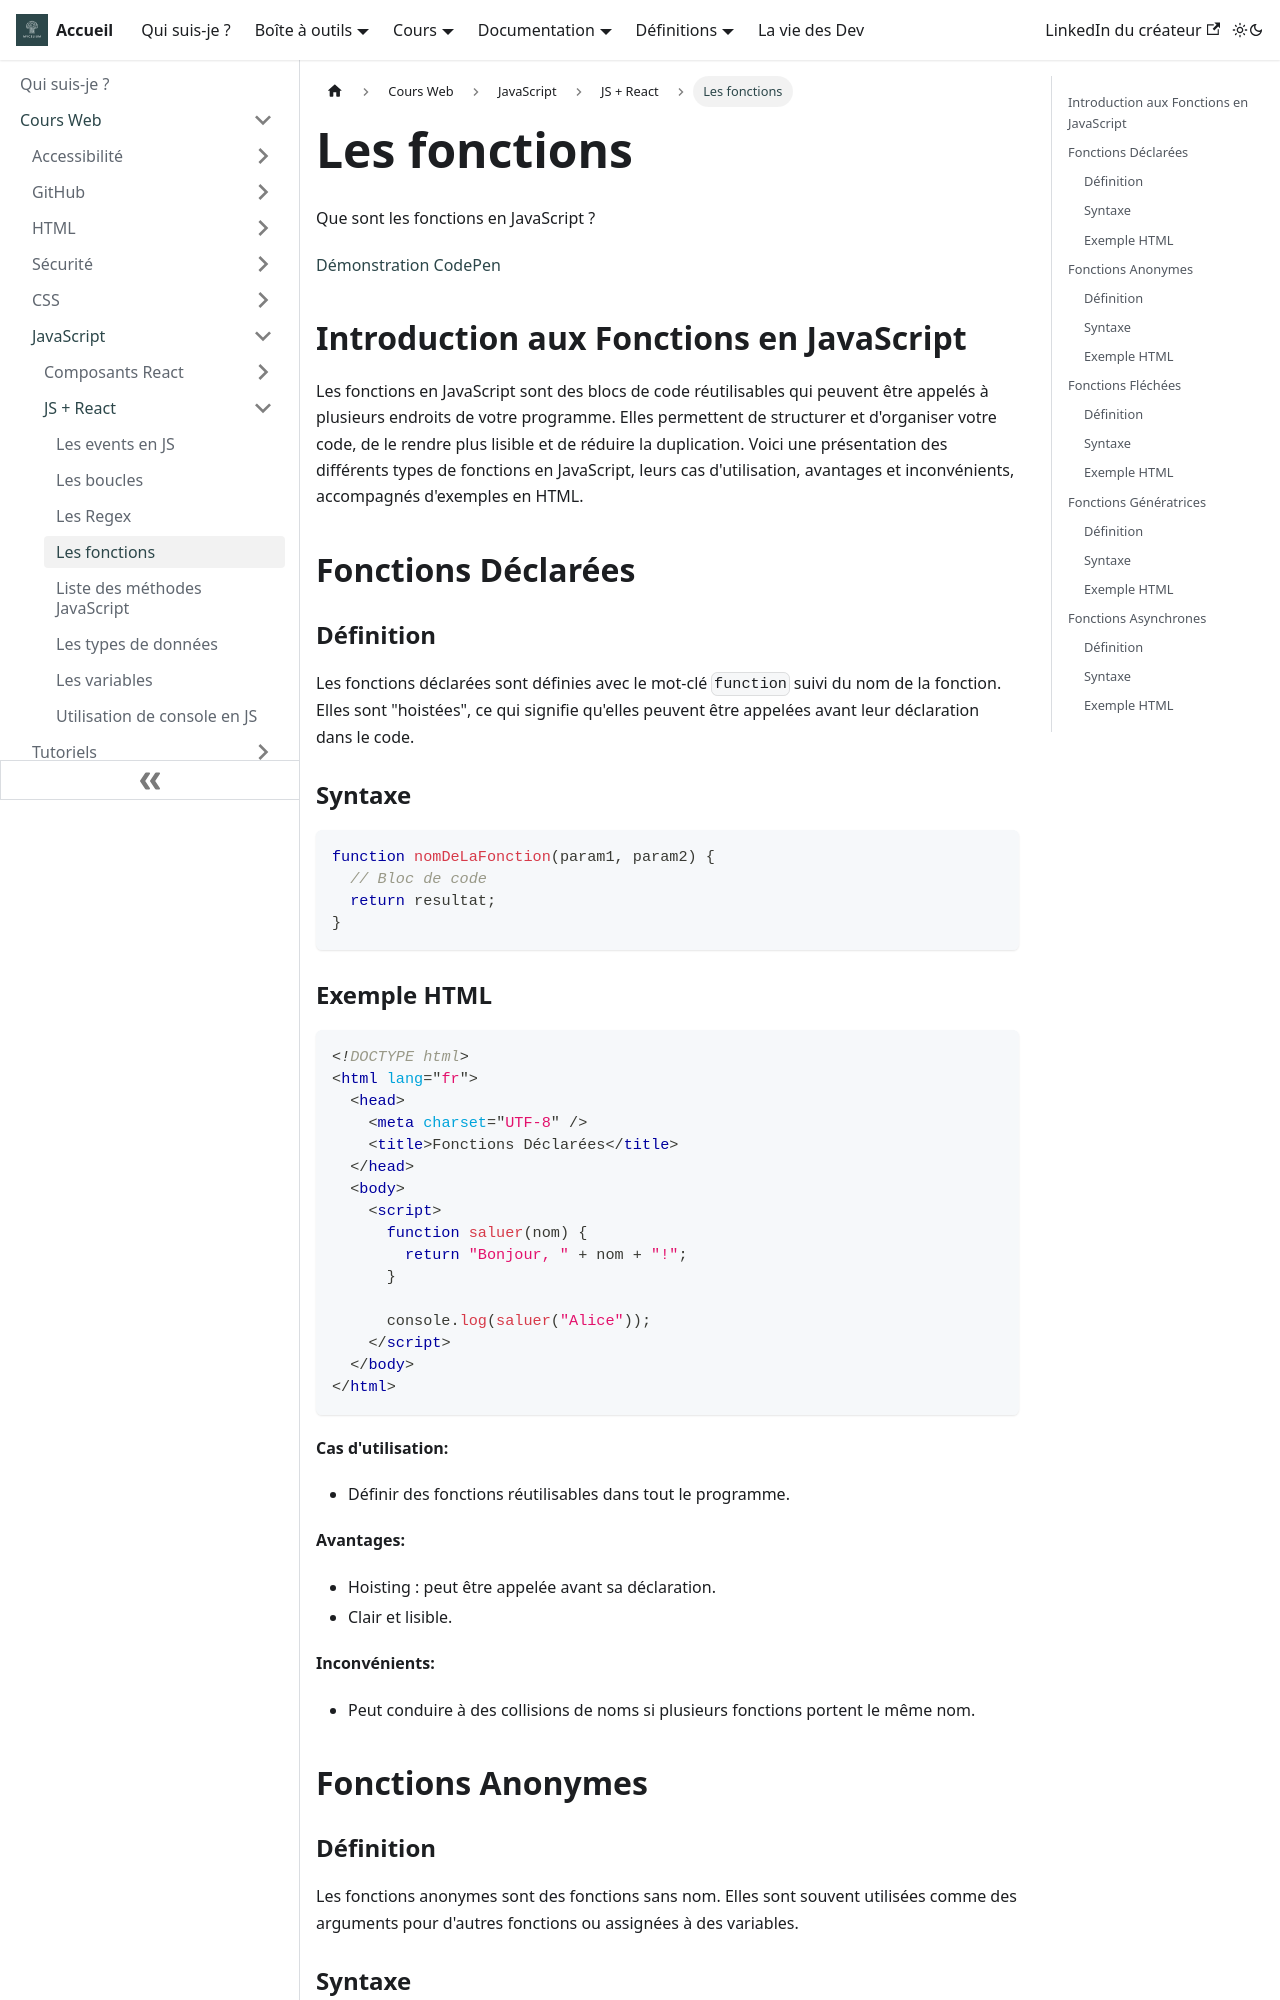

repository: Chrstn67/mycelium · page: docs/Cours/JavaScript/JS+ReactJS/Les-fonctions/index.html · generator: docusaurus

---
tags: [JavaScript, React, Fonctions]
---

# Les fonctions

Que sont les fonctions en JavaScript ?

[Démonstration CodePen](https://codepen.io/Chrstn67/pen/abgpEJE)

## Introduction aux Fonctions en JavaScript

Les fonctions en JavaScript sont des blocs de code réutilisables qui peuvent être appelés à plusieurs endroits de votre programme. Elles permettent de structurer et d'organiser votre code, de le rendre plus lisible et de réduire la duplication. Voici une présentation des différents types de fonctions en JavaScript, leurs cas d'utilisation, avantages et inconvénients, accompagnés d'exemples en HTML.

## Fonctions Déclarées

### Définition

Les fonctions déclarées sont définies avec le mot-clé `function` suivi du nom de la fonction. Elles sont "hoistées", ce qui signifie qu'elles peuvent être appelées avant leur déclaration dans le code.

### Syntaxe

```javascript
function nomDeLaFonction(param1, param2) {
  // Bloc de code
  return resultat;
}
```
